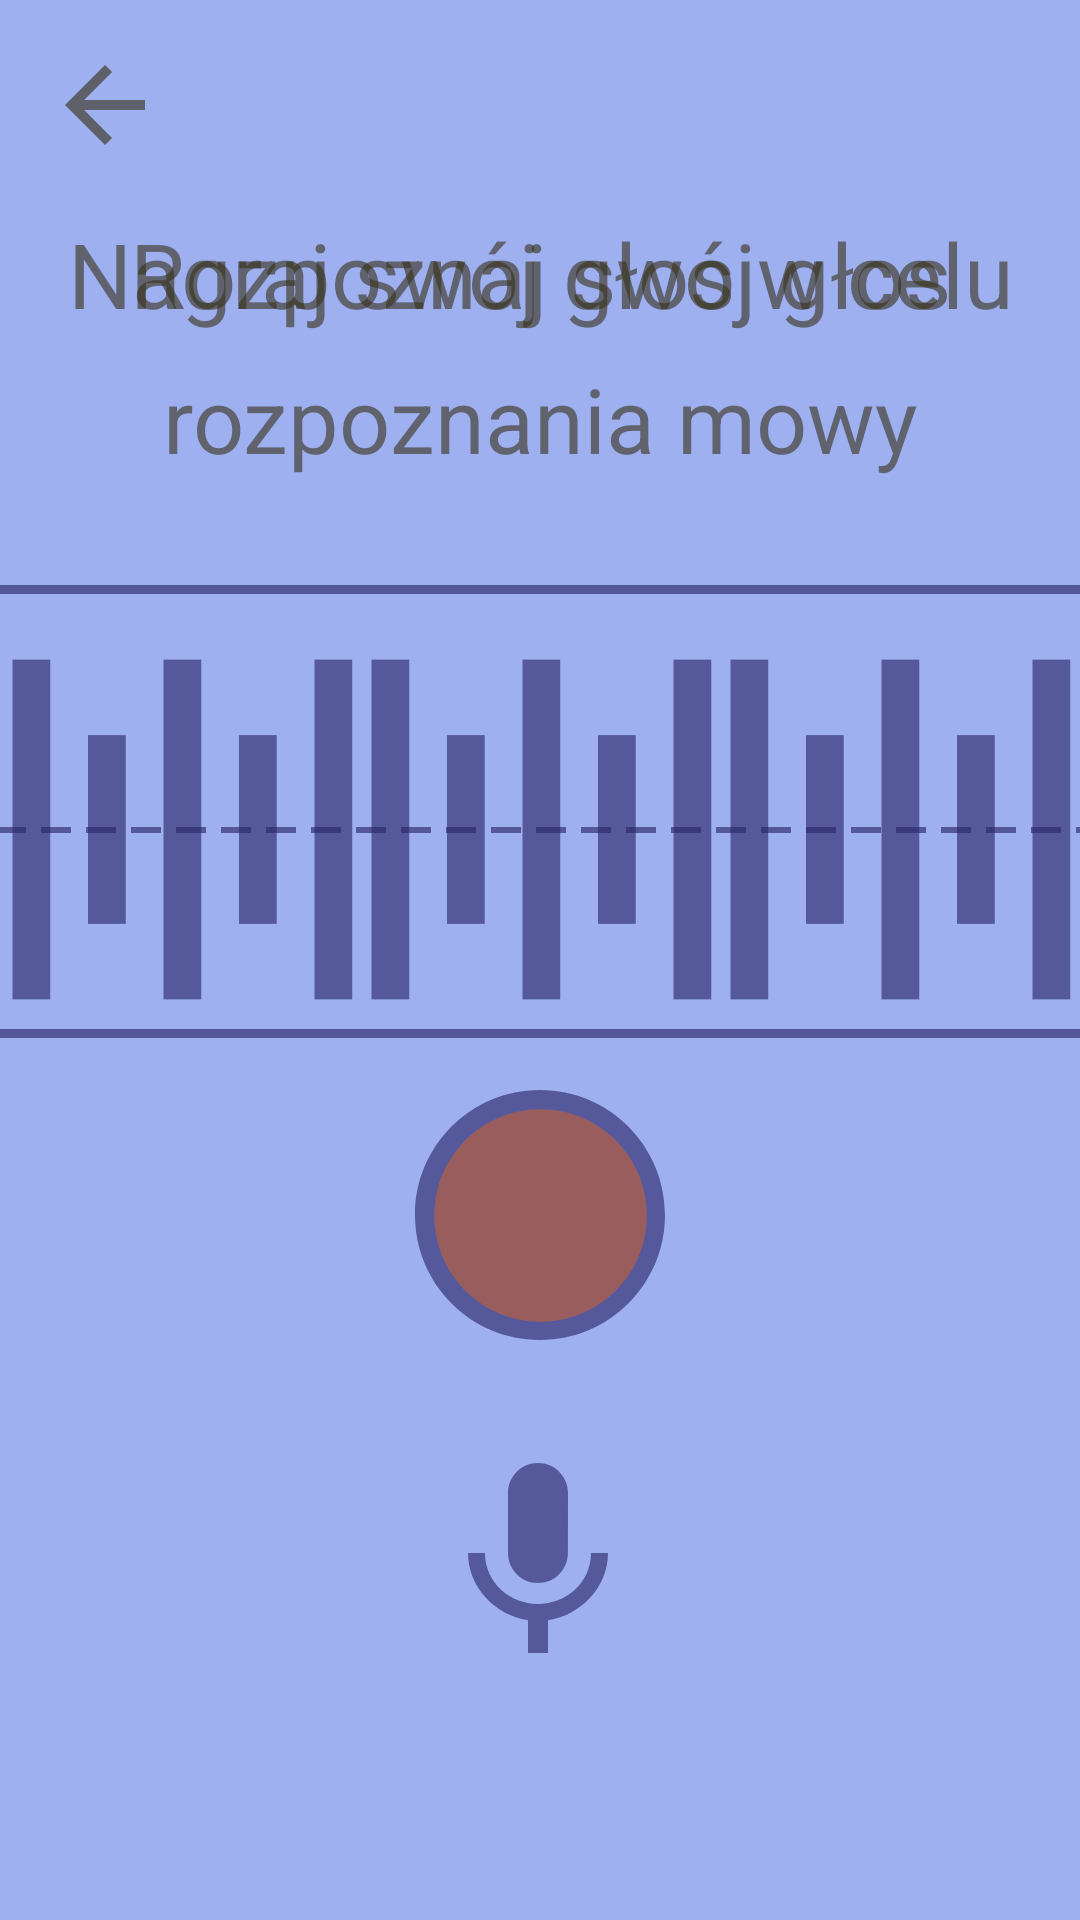

Layout XML and referenced resources for this Android screen:
<!-- AndroidManifest.xml: application theme Theme.TiredTalker -->
<!-- res/layout/fragment_nagrywanie.xml -->
<?xml version="1.0" encoding="utf-8"?>
<androidx.constraintlayout.widget.ConstraintLayout xmlns:android="http://schemas.android.com/apk/res/android"
    xmlns:app="http://schemas.android.com/apk/res-auto"
    android:layout_width="match_parent"
    android:layout_height="match_parent"
    xmlns:tools="http://schemas.android.com/tools"
    android:background="@color/light_blue">

    
    <ImageButton
        android:id="@+id/backButton"
        android:layout_width="40dp"
        android:layout_height="40dp"
        android:background="@drawable/arrow_back"
        app:layout_constraintTop_toTopOf="parent"
        app:layout_constraintStart_toStartOf="parent"
        android:layout_margin="15dp" />

    
    <TextView
        android:id="@+id/titleText"
        android:layout_width="wrap_content"
        android:layout_height="wrap_content"
        android:layout_marginTop="16dp"
        android:text="Nagraj swój głos w celu"
        android:textColor="@color/brown"
        android:textSize="30sp"
        app:layout_constraintEnd_toEndOf="parent"
        app:layout_constraintHorizontal_bias="0.508"
        app:layout_constraintStart_toStartOf="parent"
        app:layout_constraintTop_toBottomOf="@id/backButton" />

    
    <TextView
        android:id="@+id/descriptionText"
        android:layout_width="wrap_content"
        android:layout_height="wrap_content"
        android:text="rozpoznania mowy"
        android:textColor="@color/brown"
        android:textSize="30sp"
        app:layout_constraintTop_toBottomOf="@id/titleText"
        app:layout_constraintStart_toStartOf="parent"
        app:layout_constraintEnd_toEndOf="parent"
        android:layout_marginTop="8dp" />
    <TextView
        android:id="@+id/TextRozpoznaj"
        android:layout_width="wrap_content"
        android:layout_height="wrap_content"
        android:text="Rozpoznaj swój głos"
        android:textColor="@color/brown"
        android:textSize="30sp"
        app:layout_constraintTop_toBottomOf="@id/backButton"
        app:layout_constraintStart_toStartOf="parent"
        app:layout_constraintEnd_toEndOf="parent"
        android:layout_marginTop="16dp"/>

    
    <ImageView
        android:id="@+id/rectangleImage"
        android:layout_width="387dp"
        android:layout_height="151dp"
        android:src="@drawable/thin_square"
        app:layout_constraintTop_toBottomOf="@id/backButton"
        app:layout_constraintStart_toStartOf="parent"
        app:layout_constraintEnd_toEndOf="parent"
        android:layout_marginTop="140dp"
        tools:layout_editor_absoluteY="246dp"/>

    
    <ImageView
        android:id="@+id/lineImage"
        android:layout_width="366dp"
        android:layout_height="120dp"
        android:src="@drawable/dashed_line"
        app:layout_constraintTop_toTopOf="@id/rectangleImage"
        app:layout_constraintStart_toStartOf="@id/rectangleImage"
        app:layout_constraintEnd_toEndOf="@id/rectangleImage"
        app:layout_constraintBottom_toBottomOf="@id/rectangleImage"
        android:layout_marginTop="12dp" />

    
    <ImageView
        android:id="@+id/sound1"
        android:layout_width="387dp"
        android:layout_height="151dp"
        android:layout_marginTop="12dp"
        android:rotation="90"
        android:src="@drawable/sound"
        app:layout_constraintBottom_toBottomOf="@id/rectangleImage"
        app:layout_constraintStart_toStartOf="@id/rectangleImage"
        app:layout_constraintTop_toTopOf="@id/rectangleImage"
        android:layout_marginStart="-120dp"/>

    
    <ImageView
        android:id="@+id/sound2"
        android:layout_width="387dp"
        android:layout_height="151dp"
        android:layout_marginTop="12dp"
        android:rotation="90"
        android:src="@drawable/sound"
        app:layout_constraintBottom_toBottomOf="@id/rectangleImage"
        app:layout_constraintStart_toStartOf="@id/rectangleImage"
        app:layout_constraintTop_toTopOf="@id/rectangleImage"/>

    
    <ImageView
        android:id="@+id/sound3"
        android:layout_width="387dp"
        android:layout_height="151dp"
        android:layout_marginTop="12dp"
        android:rotation="90"
        android:src="@drawable/sound"
        app:layout_constraintBottom_toBottomOf="@id/rectangleImage"
        app:layout_constraintStart_toStartOf="@id/rectangleImage"
        app:layout_constraintTop_toTopOf="@id/rectangleImage"
        android:layout_marginStart="120dp"/>

    
    <ImageView

        android:id="@+id/circleImage"
        android:layout_width="100dp"
        android:layout_height="200dp"
        android:src="@drawable/empty_circle"
        app:layout_constraintTop_toBottomOf="@id/backButton"
        app:layout_constraintStart_toStartOf="parent"
        app:layout_constraintEnd_toEndOf="parent"
        android:layout_marginTop="250dp" />

    
    <ImageButton

        android:id="@+id/nagrywanie_btn"
        android:layout_width="85dp"
        android:layout_height="85dp"
        android:background="@drawable/redcircle"
        app:layout_constraintTop_toTopOf="@id/circleImage"
        app:layout_constraintBottom_toBottomOf="@id/circleImage"
        app:layout_constraintStart_toStartOf="@id/circleImage"
        app:layout_constraintEnd_toEndOf="@id/circleImage" />

    
    <ImageView
        android:id="@+id/bottomImage"
        android:layout_width="80dp"
        android:layout_height="100dp"
        android:layout_marginTop="20dp"
        android:src="@drawable/microphone"
        app:layout_constraintEnd_toEndOf="parent"
        app:layout_constraintHorizontal_bias="0.498"
        app:layout_constraintStart_toStartOf="parent"
        app:layout_constraintTop_toBottomOf="@id/nagrywanie_btn" />

</androidx.constraintlayout.widget.ConstraintLayout>
<!-- resources referenced by this layout -->
<resources>
  <color name="brown">#99373017</color>
  <color name="light_blue">#9EB0F0</color>
  <!-- drawable arrow_back (drawable) -->
  <vector xmlns:android="http://schemas.android.com/apk/res/android"
      android:alpha="0.62"
      android:autoMirrored="true"
      android:height="35dp"
      android:tint="#373017"
      android:viewportHeight="24"
      android:viewportWidth="24"
      android:width="35dp">
        
      <path
          android:fillColor="@android:color/white"
          android:pathData="M20,11H7.83l5.59,-5.59L12,4l-8,8 8,8 1.41,-1.41L7.83,13H20v-2z"/>
      
  </vector>
  <!-- drawable dashed_line (drawable) -->
  <?xml version="1.0" encoding="utf-8"?>
  <shape xmlns:android="http://schemas.android.com/apk/res/android"
      android:shape="line">
      <stroke
          android:width="2dp"
          android:color="@color/darkest_blue"
          android:dashWidth="10dp"
          android:dashGap="5dp"/>
  </shape>
  <!-- drawable empty_circle (drawable) -->
  <vector
      android:alpha="0.62"
      android:height="40dp"
      android:width="40dp"
      android:tint="#282368"
      android:viewportHeight="24"
      android:viewportWidth="24"
  
      xmlns:android="http://schemas.android.com/apk/res/android">
      <path
          android:fillColor="@android:color/white"
          android:pathData="M12,2C6.47,2 2,6.47 2,12c0,5.53 4.47,10 10,10s10,-4.47 10,-10C22,6.47 17.53,2 12,2zM12,20c-4.42,0 -8,-3.58 -8,-8c0,-4.42 3.58,-8 8,-8s8,3.58 8,8C20,16.42 16.42,20 12,20z"/>
  </vector>
  <!-- drawable redcircle (drawable) -->
  <vector
      android:height="35dp"
      android:width="35dp"
      android:tint="#995D5D"
      android:viewportHeight="24"
      android:viewportWidth="24"
      xmlns:android="http://schemas.android.com/apk/res/android">
      <path
          android:fillColor="@android:color/white"
          android:pathData="M12,2C6.47,2 2,6.47 2,12s4.47,10 10,10 10,-4.47 10,-10S17.53,2 12,2z"/>
  </vector>
  <!-- drawable sound (drawable) -->
  <vector android:alpha="0.62" android:height="24dp"
      android:tint="#282368" android:viewportHeight="24"
      android:viewportWidth="24" android:width="24dp" xmlns:android="http://schemas.android.com/apk/res/android">
      <path android:fillColor="@android:color/white" android:pathData="M7,15v2h10v-2L7,15zM3,21h18v-2L3,19v2zM3,13h18v-2L3,11v2zM7,7v2h10L17,7L7,7zM3,3v2h18L21,3L3,3z"/>
  </vector>
  <!-- drawable thin_square (drawable) -->
  <?xml version="1.0" encoding="utf-8"?>
  <shape
  
      xmlns:android="http://schemas.android.com/apk/res/android">
      
      
      
      <solid
          android:color="@android:color/transparent"/>
      <stroke
          android:width="3dp"
          android:color="@color/darkest_blue"/>
      <corners android:radius="0dp"/>
  </shape>
  <style name="Theme.TiredTalker" parent="Theme.MaterialComponents.DayNight.DarkActionBar">
          
          <item name="colorPrimary">@color/purple_500</item>
          <item name="colorPrimaryVariant">@color/purple_700</item>
          <item name="colorOnPrimary">@color/white</item>
          
          <item name="colorSecondary">@color/teal_200</item>
          <item name="colorSecondaryVariant">@color/teal_700</item>
          <item name="colorOnSecondary">@color/black</item>
          
          <item name="android:statusBarColor">?attr/colorPrimaryVariant</item>
          
      </style>
  <color name="darkest_blue">#9E282368</color>
  <color name="purple_500">#FF6200EE</color>
  <color name="purple_700">#FF3700B3</color>
  <color name="white">#FFFFFFFF</color>
  <color name="teal_200">#FF03DAC5</color>
  <color name="teal_700">#FF018786</color>
  <color name="black">#FF000000</color>
</resources>
